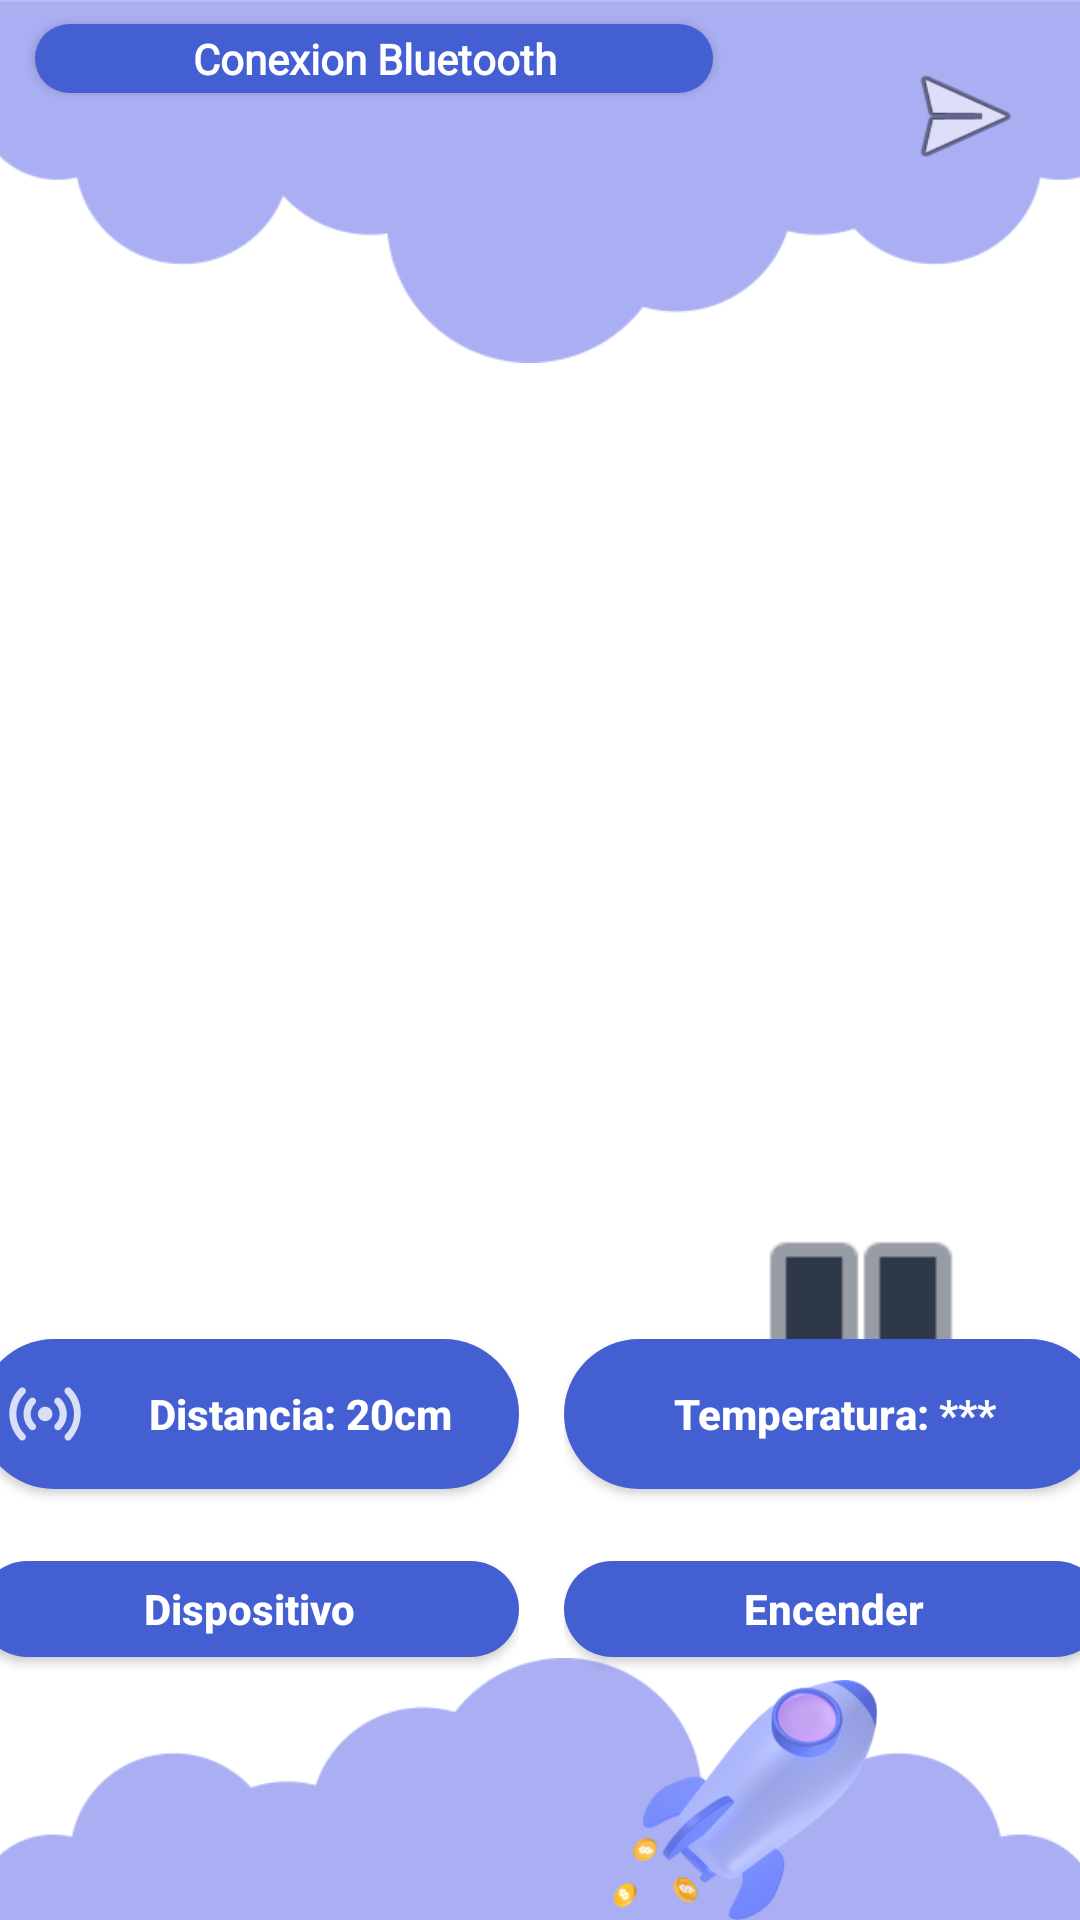

Produce the Android XML layout that renders to this screen, including the resource entries it uses.
<!-- AndroidManifest.xml: activity theme Theme.AppCompat.NoActionBar -->
<!-- res/layout/control.xml -->
<?xml version="1.0" encoding="utf-8"?>
<androidx.constraintlayout.widget.ConstraintLayout xmlns:android="http://schemas.android.com/apk/res/android"
    xmlns:app="http://schemas.android.com/apk/res-auto"
    xmlns:tools="http://schemas.android.com/tools"
    android:layout_width="match_parent"
    android:layout_height="match_parent"
    tools:context=".ControlActivity"
    android:background="@color/white">

    <ImageView
        android:id="@+id/imageView11"
        android:layout_width="448dp"
        android:layout_height="122dp"
        android:adjustViewBounds="false"
        android:rotation="180"
        android:scaleType="fitEnd"
        android:src="@drawable/nube"
        android:translationX="0dp"
        android:translationY="0dp"
        app:layout_constraintEnd_toEndOf="parent"
        app:layout_constraintHorizontal_bias="0.432"
        app:layout_constraintStart_toStartOf="parent"
        app:layout_constraintTop_toTopOf="parent" />

    <Button
        android:id="@+id/button21"
        android:layout_width="47dp"
        android:layout_height="43dp"
        android:background="@android:drawable/ic_menu_send"
        app:layout_constraintBottom_toBottomOf="@+id/imageView11"
        app:layout_constraintEnd_toEndOf="parent"
        app:layout_constraintHorizontal_bias="0.802"
        app:layout_constraintStart_toEndOf="@+id/button20"
        app:layout_constraintTop_toTopOf="parent"
        app:layout_constraintVertical_bias="0.216" />

    <ImageView
        android:id="@+id/imageView13"
        android:layout_width="432dp"
        android:layout_height="170dp"
        android:layout_marginBottom="4dp"
        android:src="@drawable/nube"
        android:translationY="60dp"
        app:layout_constraintBottom_toBottomOf="parent"
        app:layout_constraintEnd_toEndOf="parent"
        app:layout_constraintHorizontal_bias="0.526"
        app:layout_constraintStart_toStartOf="parent" />

    <ImageView
        android:id="@+id/imageView15"
        android:layout_width="113dp"
        android:layout_height="80dp"
        android:src="@drawable/nave"
        app:layout_constraintBottom_toBottomOf="parent"
        app:layout_constraintEnd_toEndOf="parent"
        app:layout_constraintHorizontal_bias="0.778"
        app:layout_constraintStart_toStartOf="parent" />

    <Button
        android:id="@+id/button20"
        android:layout_width="226dp"
        android:layout_height="23dp"
        android:layout_marginTop="8dp"
        android:background="@drawable/botton_background_light_blue"
        android:fontFamily="@font/gotham"
        android:text="Conexion Bluetooth"
        android:textAllCaps="false"
        android:textColor="#FFFFFF"
        android:textStyle="bold"
        app:layout_constraintEnd_toEndOf="parent"
        app:layout_constraintHorizontal_bias="0.086"
        app:layout_constraintStart_toStartOf="parent"
        app:layout_constraintTop_toTopOf="parent" />

    <LinearLayout
        android:id="@+id/linearLayout10"
        android:layout_width="0dp"
        android:layout_height="327dp"
        android:layout_marginStart="32dp"
        android:layout_marginTop="32dp"
        android:layout_marginEnd="32dp"
        android:orientation="horizontal"
        app:layout_constraintEnd_toEndOf="parent"
        app:layout_constraintStart_toStartOf="parent"
        app:layout_constraintTop_toBottomOf="@+id/imageView11">

        <androidx.constraintlayout.widget.ConstraintLayout
            android:layout_width="match_parent"
            android:layout_height="match_parent">

            <Button
                android:id="@+id/btnUp"
                android:layout_width="110dp"
                android:layout_height="110dp"
                android:background="@drawable/flechas_control"
                android:backgroundTint="@color/buttonControl"
                android:rotation="90"
                app:layout_constraintEnd_toEndOf="parent"
                app:layout_constraintStart_toStartOf="parent"
                app:layout_constraintTop_toTopOf="parent" />

            <Button
                android:id="@+id/btnRight"
                android:layout_width="110dp"
                android:layout_height="110dp"
                android:background="@drawable/flechas_control"
                android:backgroundTint="@color/buttonControl"
                android:rotation="-180"
                app:layout_constraintBottom_toBottomOf="parent"
                app:layout_constraintEnd_toEndOf="parent"
                app:layout_constraintTop_toTopOf="parent" />

            <Button
                android:id="@+id/btnLeft"
                android:layout_width="110dp"
                android:layout_height="110dp"
                android:background="@drawable/flechas_control"
                android:backgroundTint="@color/buttonControl"
                app:layout_constraintBottom_toBottomOf="parent"
                app:layout_constraintStart_toStartOf="parent"
                app:layout_constraintTop_toTopOf="parent" />

            <Button
                android:id="@+id/btnDown"
                android:layout_width="110dp"
                android:layout_height="110dp"
                android:background="@drawable/flechas_control"
                android:backgroundTint="@color/buttonControl"
                android:rotation="270"
                android:textAllCaps="false"
                app:layout_constraintBottom_toBottomOf="parent"
                app:layout_constraintEnd_toEndOf="parent"
                app:layout_constraintHorizontal_bias="0.498"
                app:layout_constraintStart_toStartOf="parent" />

            <Button
                android:id="@+id/btnStop"
                android:layout_width="50dp"
                android:layout_height="46dp"
                android:layout_marginEnd="16dp"
                android:layout_marginBottom="16dp"
                android:background="@android:drawable/ic_media_pause"
                android:backgroundTint="@color/buttonControl"
                android:scaleX="2"
                android:scaleY="2"
                app:layout_constraintBottom_toBottomOf="parent"
                app:layout_constraintEnd_toEndOf="parent" />
        </androidx.constraintlayout.widget.ConstraintLayout>
    </LinearLayout>

    <androidx.constraintlayout.widget.ConstraintLayout
        android:id="@+id/linearLayout13"
        android:layout_width="407dp"
        android:layout_height="125dp"
        android:layout_marginTop="11dp"
        android:layout_marginBottom="-60dp"
        android:orientation="horizontal"
        app:layout_constraintBottom_toTopOf="@+id/imageView13"
        app:layout_constraintEnd_toEndOf="parent"
        app:layout_constraintStart_toStartOf="parent"
        app:layout_constraintTop_toBottomOf="@+id/linearLayout10">


        <androidx.constraintlayout.widget.ConstraintLayout
            android:id="@+id/constraintLayout4"
            android:layout_width="wrap_content"
            android:layout_height="0dp"
            android:layout_marginStart="16dp"
            app:layout_constraintBottom_toBottomOf="parent"
            app:layout_constraintStart_toStartOf="parent"
            app:layout_constraintTop_toTopOf="parent"
            tools:layout_conversion_absoluteHeight="125dp"
            tools:layout_conversion_absoluteWidth="180dp">

            <Button
                android:id="@+id/button3"
                android:layout_width="180dp"
                android:layout_height="50dp"
                android:background="@drawable/botton_background_light_blue"
                android:drawableLeft="@drawable/ic_signal"

                android:paddingLeft="10dp"
                android:text="Distancia: 20cm"
                android:textAllCaps="false"
                android:textColor="#FFFFFF"
                android:textStyle="bold"
                app:layout_constraintEnd_toEndOf="parent"
                app:layout_constraintStart_toStartOf="parent"
                app:layout_constraintTop_toTopOf="parent"
                tools:layout_conversion_absoluteHeight="32dp"
                tools:layout_conversion_absoluteWidth="180dp" />


            <Button
                android:id="@+id/btnDevice"
                android:layout_width="180dp"
                android:layout_height="32dp"
                android:layout_marginTop="24dp"
                android:background="@drawable/botton_background_light_blue"
                android:gravity="center"
                android:text="Dispositivo"
                android:textAllCaps="false"
                android:textColor="#FFFFFF"
                android:textStyle="bold"
                app:layout_constraintEnd_toEndOf="parent"
                app:layout_constraintStart_toStartOf="parent"
                app:layout_constraintTop_toBottomOf="@+id/button3"
                tools:ignore="MissingConstraints"
                tools:layout_conversion_absoluteHeight="32dp"
                tools:layout_conversion_absoluteWidth="180dp" />
        </androidx.constraintlayout.widget.ConstraintLayout>

        <androidx.constraintlayout.widget.ConstraintLayout
            android:id="@+id/constraintLayout5"
            android:layout_width="wrap_content"
            android:layout_height="0dp"
            android:layout_marginEnd="16dp"
            app:layout_constraintBottom_toBottomOf="parent"
            app:layout_constraintEnd_toEndOf="parent"
            app:layout_constraintTop_toTopOf="parent"
            tools:layout_conversion_absoluteHeight="125dp"
            tools:layout_conversion_absoluteWidth="180dp">

            <Button
                android:id="@+id/button7"
                android:layout_width="180dp"
                android:layout_height="50dp"
                android:background="@drawable/botton_background_light_blue"
                android:gravity="center"
                android:text="Temperatura: ***"
                android:textAllCaps="false"
                android:textColor="#FFFFFF"
                android:textStyle="bold"
                app:layout_constraintEnd_toEndOf="parent"
                app:layout_constraintStart_toStartOf="parent"
                app:layout_constraintTop_toTopOf="parent"
                tools:layout_conversion_absoluteHeight="32dp"
                tools:layout_conversion_absoluteWidth="180dp" />

            <Button
                android:id="@+id/btnOn"
                android:layout_width="180dp"
                android:layout_height="32dp"
                android:layout_marginTop="24dp"
                android:background="@drawable/botton_background_light_blue"
                android:gravity="center"
                android:text="Encender"
                android:textAllCaps="false"
                android:textColor="#FFFFFF"
                android:textStyle="bold"
                app:layout_constraintEnd_toEndOf="parent"
                app:layout_constraintStart_toStartOf="parent"
                app:layout_constraintTop_toBottomOf="@+id/button7"
                tools:ignore="MissingConstraints"
                tools:layout_conversion_absoluteHeight="32dp"
                tools:layout_conversion_absoluteWidth="180dp" />
        </androidx.constraintlayout.widget.ConstraintLayout>


    </androidx.constraintlayout.widget.ConstraintLayout>


</androidx.constraintlayout.widget.ConstraintLayout>
<!-- resources referenced by this layout -->
<resources>
  <color name="buttonControl">#2F3849</color>
  <color name="white">#FFFFFFFF</color>
  <!-- drawable botton_background_light_blue (drawable) -->
  <?xml version="1.0" encoding="utf-8"?>
  <selector xmlns:android="http://schemas.android.com/apk/res/android">
      <item>
          <shape android:shape="rectangle">
              <corners android:radius="40dp"/>
              <solid android:color="@color/formColor"/>
          </shape>
      </item>
  </selector>
  <!-- drawable ic_signal: png bitmap (drawable-hdpi, 904 bytes) -->
  <!-- drawable nave: png bitmap (drawable, 32849 bytes) -->
  <!-- drawable nube: png bitmap (drawable, 11867 bytes) -->
  <color name="formColor">#445fd2</color>
</resources>
